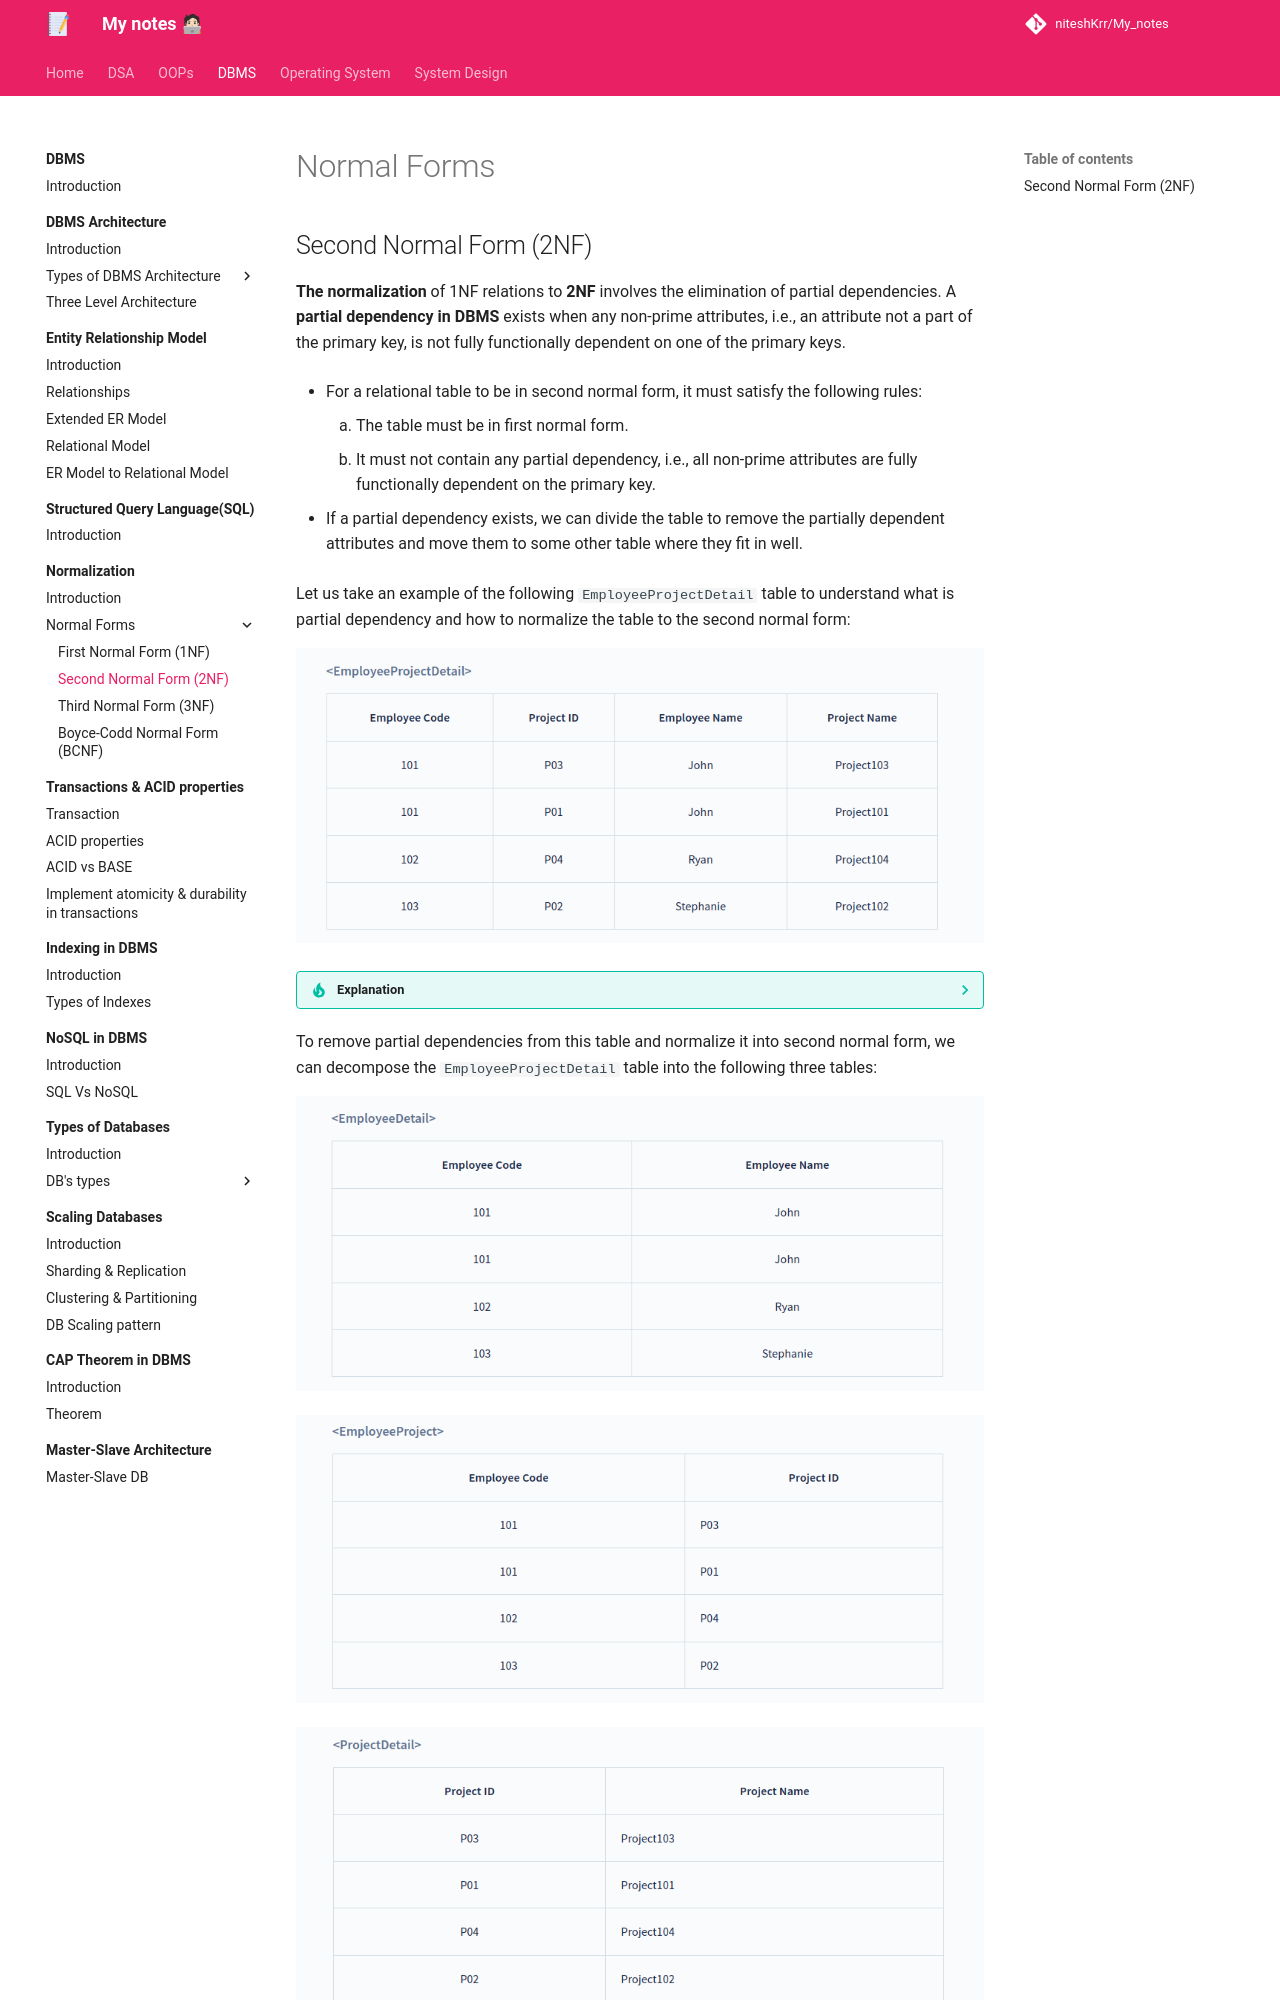

repository: niteshKrr/My_notes · page: dbms/normalization/normal_forms/second_normal_form/index.html · generator: mkdocs

# Normal Forms


## Second Normal Form (2NF)

**The normalization** of 1NF relations to **2NF** involves the elimination of partial dependencies. A **partial dependency in DBMS** exists when any non-prime attributes, i.e., an attribute not a part of the primary key, is not fully functionally dependent on one of the primary keys.


* For a relational table to be in second normal form, it must satisfy the following rules:

    1. The table must be in first normal form.
    2. It must not contain any partial dependency, i.e., all non-prime attributes are fully functionally dependent on the primary key.


* If a partial dependency exists, we can divide the table to remove the partially dependent attributes and move them to some other table where they fit in well.


Let us take an example of the following `EmployeeProjectDetail` table to understand what is partial dependency and how to normalize the table to the second normal form:


![loading...](../../../images/dbms/normalization/2nf_01.png)



??? tip "Explanation"
    In the above table, the **prime attributes** of the table are `Employee Code` and `Project ID`. We have partial dependencies in this table because `Employee Name` can be determined by `Employee Code` and `Project Name` can be determined by `Project ID`. Thus, the above relational table violates the rule of 2NF.



To remove partial dependencies from this table and normalize it into second normal form, we can decompose the `EmployeeProjectDetail` table into the following three tables:


![loading...](../../../images/dbms/normalization/2nf_02.png)


![loading...](../../../images/dbms/normalization/2nf_03.png)


![loading...](../../../images/dbms/normalization/2nf_04.png)
